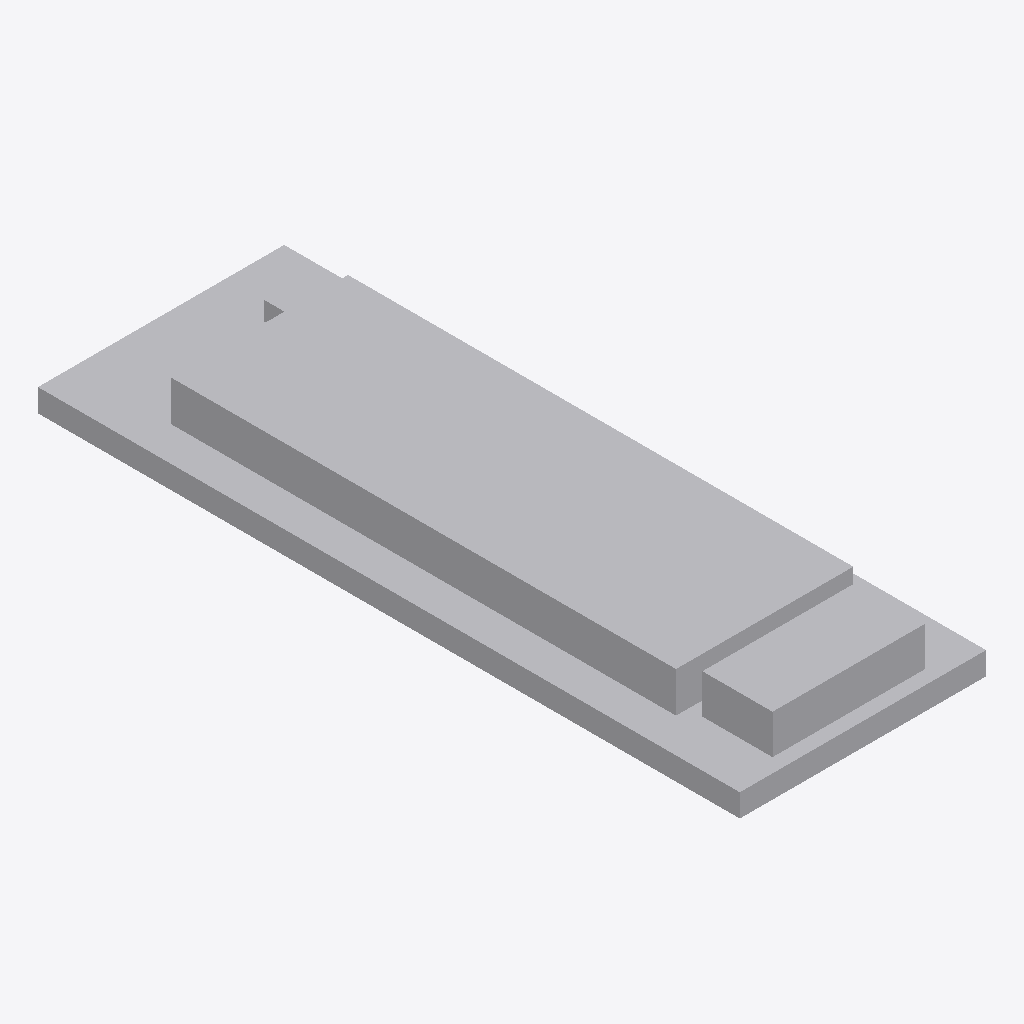
Isometric view of an IFC building model (IFC-SPF (STEP), schema IFC4X3, length unit metre), seen from the south-west, elements coloured by IFC class: 1 other element (light grey).
Extent 1.0 m × 2.9 m × 0.3 m (x, y, z). Elements (1): 1 IfcBuildingElementProxy.

HEADER;
FILE_DESCRIPTION(('ViewDefinition [CoordinationView]'),'2;1');
FILE_NAME('LM3-BDY-P133.ifc','2026-08-30T00:00:00+00:00',('OpenSourceRail'),('OpenSourceRail'),'IfcOpenShell 0.8.5','OpenSourceRail deterministic LM3 product-library','design-reference / not for construction');
FILE_SCHEMA(('IFC4X3'));
ENDSEC;
DATA;
#1=IFCPROJECT('0eq2j0d4LN5fGqxNRkss1A',$,'LM3-BDY-P133 — one-metre clip-on fiberglass roof skin and equipment-fairing module','Design-reference geometry and assembly hierarchy only; supplier freeze, released drawings/tolerances, calculations, qualified processes and first-article tests remain mandatory.',$,$,$,(#12),#7);
#2=IFCSITE('3U6eXk_kTGARU38Ab60BRF',$,'LM3 product library',$,$,#18,$,$,.ELEMENT.,$,$,$,$,$);
#3=IFCBUILDING('2pZn4UT5HSuv3iWDniohti',$,'LM3 assembly inspection fixture',$,$,#21,$,$,.ELEMENT.,$,$,$);
#28=IFCBUILDINGELEMENTPROXY('2POpodBAbRuemmxBNpZhRP',$,'one-metre clip-on fiberglass roof skin and equipment-fairing module','Dedicated roof-bay moulding uses the common pitch with controlled HVAC, PV, antenna, access, and drainage trim variants.',$,#70,#66,'LM3-BDY-P133',$);
ENDSEC;
